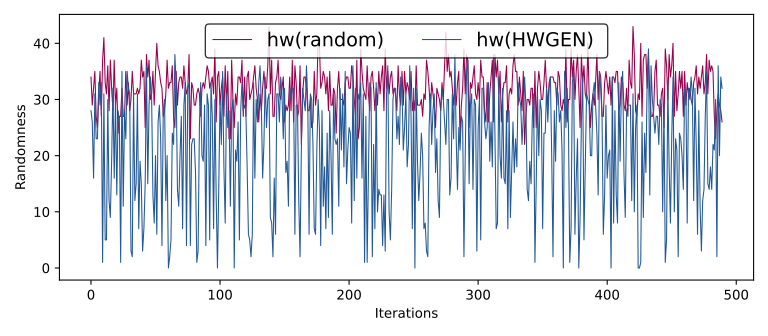

Source data for this figure (header and first rows):
hw(random), hw(HWGEN)
29, 31
37, 35
27, 17
31, 36
28, 28
26, 28
35, 6
33, 5
34, 27
26, 30
34, 28
29, 26
32, 16
35, 31
27, 23
25, 23
31, 33
35, 29
27, 33
37, 1
41, 31
33, 5
31, 5
36, 30
28, 12
37, 9
32, 19
28, 32
37, 16
29, 30
32, 13
24, 28
27, 26
27, 1
32, 35
27, 11
27, 28
35, 23
29, 35
33, 32
28, 31
30, 3
35, 2
31, 31
31, 12
31, 15
32, 31
31, 7
32, 19
37, 15
34, 3
35, 7
25, 15
38, 36
34, 15
37, 29
30, 34
31, 30
35, 13
29, 8
... 440 more rows
